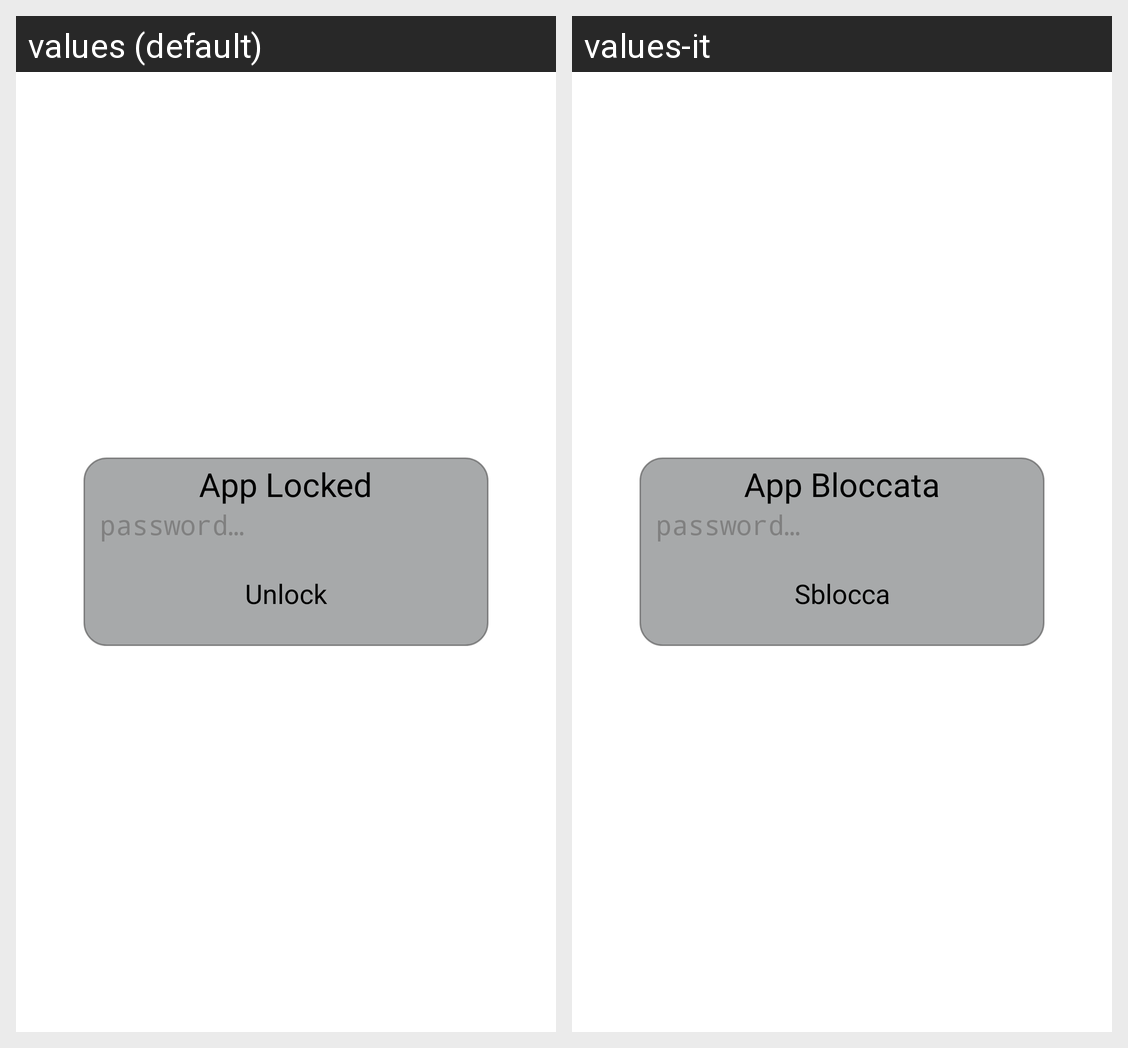

The Android screen above is rendered under two locales of the same app. Produce the string resources it draws, with the default and per-locale values.
Android screen res/layout/locked_app_fragment.xml rendered under 2 locales, left to right: values (default), values-it. Device: Nexus 5 (rendered at 1080×1920; each locale shown at half size, 540×960, under a caption strip naming it); theme SecureNotesTheme.
Strings drawn on this screen, with the default value and each locale's value (text and hints the layout hard-codes, and strings that could not be matched under every locale, appear in the picture but are not listed):

title_alert_dialog_locked_app
  values: App Locked
  values-it: App Bloccata

hint_edtx
  values: password…
  values-it: password…

unlock_app_positive_button
  values: Unlock
  values-it: Sblocca
